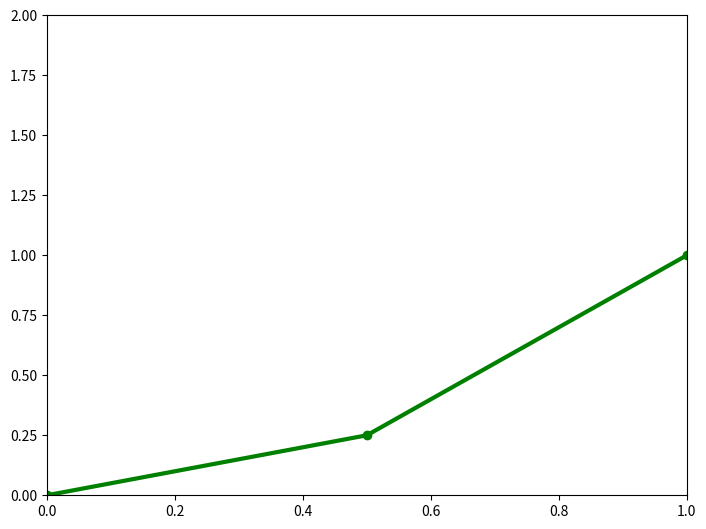

Reproduce this figure in Python.
import matplotlib.pyplot as plt
import numpy as np

x = np.linspace(0,5,11)
y = x**2

fig = plt.figure()
axes = fig.add_axes([0,0,1,1])
axes.plot(x,y,c='green',lw= 3,marker='o')
axes.set_xlim([0,1])
axes.set_ylim([0,2])


plt.tight_layout()
plt.show()

exit()


'''
    Search on google for more hex code for RGB colors.

    color, linewithdth(lw), linestyle(ls)
    axes.plot(x,y, c='purple', lw = 3, ls=":")
    axes.plot(x,y, c='purple', lw = 3, ls="solid", alpha=0.5, marker="o", ms = 10, mfc= 'g')

'''


import matplotlib.pyplot as plt
import numpy as np

x = np.linspace(0,5,11)
y = x**2

fig = plt.figure()
axes = fig.add_axes([0,0,1,1])


# For color of the plotted line==================================
# axes.plot(x,y, 'g')
# axes.plot(x,y, color='orange')
# axes.plot(x,y, color='purple')


# For width of the plotted line==================================
# axes.plot(x,y, color='purple', linewidth = 3)


# For blurring of the plotted line==================================
# axes.plot(x,y, color='purple', linewidth = 3, alpha=0.5)


# For line style of the plotted line==================================
# axes.plot(x,y, color='purple', linewidth = 3, linestyle="solid")
# axes.plot(x,y, color='purple', linewidth = 3, linestyle="dashed")
# axes.plot(x,y, color='purple', linewidth = 3, linestyle="dotted")
# axes.plot(x,y, color='purple', linewidth = 3, linestyle="dashdot")
# axes.plot(x,y, c='purple', lw = 3, ls=":")

# For marker and marker size, markerfacecolor of the plotted line
# axes.plot(x,y, c='purple', lw = 3, ls="solid", alpha=0.5, marker="o")
# axes.plot(x,y, c='purple', lw = 3, ls="solid", alpha=0.5, marker="o", markersize = 10)

# axes.plot(x,y, c='purple', lw = 3, ls="solid", alpha=0.5, marker="o", markersize = 10, markerfacecolor= 'g')
# axes.plot(x,y, c='purple', lw = 3, ls="solid", alpha=0.5, marker="o", ms = 10, mfc= 'g')


# axes.plot(x,y, c='purple', lw = 3, ls="solid", alpha=0.5, marker="o", ms = 10, mfc= 'g', markeredgewidth=3, markeredgecolor='red')
axes.plot(x,y, c='purple', lw = 3, ls="solid", alpha=0.5, marker="o", ms = 10, mfc= 'g', mew=3, mec='red')





# plt.tight_layout()
plt.show()